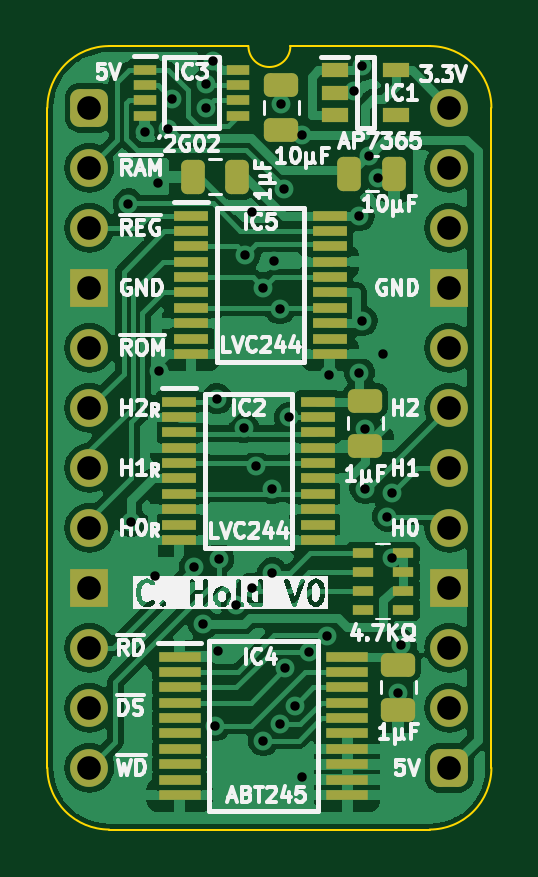
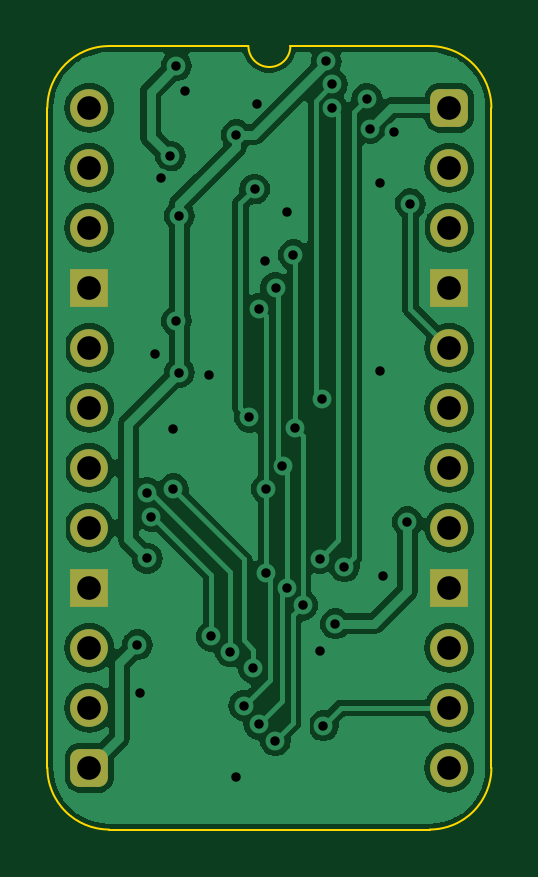
Circuit board: 11 layer files. Board 18.8 x 33.2 mm.
- bottom_copper: Clock Hold Standard-B_Cu.gbl (59681 bytes)
- bottom_mask: Clock Hold Standard-B_Mask.gbs (1728 bytes)
- paste: Clock Hold Standard-B_Paste.gbp (470 bytes)
- bottom_silk: Clock Hold Standard-B_Silkscreen.gbo (471 bytes)
- outline: Clock Hold Standard-Edge_Cuts.gm1 (1067 bytes)
- top_copper: Clock Hold Standard-F_Cu.gtl (89144 bytes)
- top_mask: Clock Hold Standard-F_Mask.gts (4612 bytes)
- paste: Clock Hold Standard-F_Paste.gtp (3899 bytes)
- top_silk: Clock Hold Standard-F_Silkscreen.gto (59909 bytes)
- drill: Clock Hold Standard-NPTH.drl (265 bytes)
- drill: Clock Hold Standard-PTH.drl (1410 bytes)

=== bottom_copper: Clock Hold Standard-B_Cu.gbl (59681 bytes, source omitted) ===
=== bottom_mask: Clock Hold Standard-B_Mask.gbs (1728 bytes, source withheld) ===
=== paste: Clock Hold Standard-B_Paste.gbp ===
%TF.GenerationSoftware,KiCad,Pcbnew,8.0.4*%
%TF.CreationDate,2024-08-15T10:40:04+02:00*%
%TF.ProjectId,Clock Hold Standard,436c6f63-6b20-4486-9f6c-64205374616e,V0*%
%TF.SameCoordinates,PX54c81a0PY37b6b20*%
%TF.FileFunction,Paste,Bot*%
%TF.FilePolarity,Positive*%
%FSLAX46Y46*%
G04 Gerber Fmt 4.6, Leading zero omitted, Abs format (unit mm)*
G04 Created by KiCad (PCBNEW 8.0.4) date 2024-08-15 10:40:04*
%MOMM*%
%LPD*%
G01*
G04 APERTURE LIST*
G04 APERTURE END LIST*
M02*

=== bottom_silk: Clock Hold Standard-B_Silkscreen.gbo ===
%TF.GenerationSoftware,KiCad,Pcbnew,8.0.4*%
%TF.CreationDate,2024-08-15T10:40:04+02:00*%
%TF.ProjectId,Clock Hold Standard,436c6f63-6b20-4486-9f6c-64205374616e,V0*%
%TF.SameCoordinates,PX54c81a0PY37b6b20*%
%TF.FileFunction,Legend,Bot*%
%TF.FilePolarity,Positive*%
%FSLAX46Y46*%
G04 Gerber Fmt 4.6, Leading zero omitted, Abs format (unit mm)*
G04 Created by KiCad (PCBNEW 8.0.4) date 2024-08-15 10:40:04*
%MOMM*%
%LPD*%
G01*
G04 APERTURE LIST*
G04 APERTURE END LIST*
M02*

=== outline: Clock Hold Standard-Edge_Cuts.gm1 ===
%TF.GenerationSoftware,KiCad,Pcbnew,8.0.4*%
%TF.CreationDate,2024-08-15T10:40:04+02:00*%
%TF.ProjectId,Clock Hold Standard,436c6f63-6b20-4486-9f6c-64205374616e,V0*%
%TF.SameCoordinates,PX54c81a0PY37b6b20*%
%TF.FileFunction,Profile,NP*%
%FSLAX46Y46*%
G04 Gerber Fmt 4.6, Leading zero omitted, Abs format (unit mm)*
G04 Created by KiCad (PCBNEW 8.0.4) date 2024-08-15 10:40:04*
%MOMM*%
%LPD*%
G01*
G04 APERTURE LIST*
%TA.AperFunction,Profile*%
%ADD10C,0.100000*%
%TD*%
G04 APERTURE END LIST*
D10*
%TO.C,J1*%
X-1778000Y-27940000D02*
X-1778000Y0D01*
X6731000Y2616200D02*
X835732Y2613732D01*
X14404267Y2613733D02*
X8509000Y2616200D01*
X14404268Y-30553732D02*
X835733Y-30553733D01*
X17018000Y-27940000D02*
X17017999Y1D01*
X-1778000Y0D02*
G75*
G02*
X835732Y2613732I2613731J1D01*
G01*
X835733Y-30553733D02*
G75*
G02*
X-1778000Y-27940000I-6J2613727D01*
G01*
X8509000Y2616200D02*
G75*
G02*
X6731000Y2616200I-889000J0D01*
G01*
X14404267Y2613733D02*
G75*
G02*
X17018003Y1I-17J-2613753D01*
G01*
X17018000Y-27940000D02*
G75*
G02*
X14404268Y-30553730I-2613730J0D01*
G01*
%TD*%
M02*

=== top_copper: Clock Hold Standard-F_Cu.gtl (89144 bytes, source omitted) ===
=== top_mask: Clock Hold Standard-F_Mask.gts ===
%TF.GenerationSoftware,KiCad,Pcbnew,8.0.4*%
%TF.CreationDate,2024-08-15T10:40:04+02:00*%
%TF.ProjectId,Clock Hold Standard,436c6f63-6b20-4486-9f6c-64205374616e,V0*%
%TF.SameCoordinates,PX54c81a0PY37b6b20*%
%TF.FileFunction,Soldermask,Top*%
%TF.FilePolarity,Negative*%
%FSLAX46Y46*%
G04 Gerber Fmt 4.6, Leading zero omitted, Abs format (unit mm)*
G04 Created by KiCad (PCBNEW 8.0.4) date 2024-08-15 10:40:04*
%MOMM*%
%LPD*%
G01*
G04 APERTURE LIST*
G04 Aperture macros list*
%AMRoundRect*
0 Rectangle with rounded corners*
0 $1 Rounding radius*
0 $2 $3 $4 $5 $6 $7 $8 $9 X,Y pos of 4 corners*
0 Add a 4 corners polygon primitive as box body*
4,1,4,$2,$3,$4,$5,$6,$7,$8,$9,$2,$3,0*
0 Add four circle primitives for the rounded corners*
1,1,$1+$1,$2,$3*
1,1,$1+$1,$4,$5*
1,1,$1+$1,$6,$7*
1,1,$1+$1,$8,$9*
0 Add four rect primitives between the rounded corners*
20,1,$1+$1,$2,$3,$4,$5,0*
20,1,$1+$1,$4,$5,$6,$7,0*
20,1,$1+$1,$6,$7,$8,$9,0*
20,1,$1+$1,$8,$9,$2,$3,0*%
G04 Aperture macros list end*
%ADD10RoundRect,0.250000X-0.475000X0.250000X-0.475000X-0.250000X0.475000X-0.250000X0.475000X0.250000X0*%
%ADD11RoundRect,0.250000X-0.250000X-0.475000X0.250000X-0.475000X0.250000X0.475000X-0.250000X0.475000X0*%
%ADD12R,1.150000X0.600000*%
%ADD13RoundRect,0.400000X-0.400000X-0.400000X0.400000X-0.400000X0.400000X0.400000X-0.400000X0.400000X0*%
%ADD14O,1.600000X1.600000*%
%ADD15R,1.600000X1.600000*%
%ADD16R,0.950000X0.450000*%
%ADD17R,1.475000X0.450000*%
%ADD18RoundRect,0.250000X0.250000X0.475000X-0.250000X0.475000X-0.250000X-0.475000X0.250000X-0.475000X0*%
%ADD19RoundRect,0.250000X0.475000X-0.250000X0.475000X0.250000X-0.475000X0.250000X-0.475000X-0.250000X0*%
%ADD20R,0.900000X0.450000*%
%ADD21R,1.800000X0.450000*%
G04 APERTURE END LIST*
D10*
%TO.C,C4*%
X13081000Y-23577000D03*
X13081000Y-25477000D03*
%TD*%
D11*
%TO.C,C10*%
X11004000Y-2794000D03*
X12904000Y-2794000D03*
%TD*%
D12*
%TO.C,IC1*%
X10384000Y1585000D03*
X10384000Y635000D03*
X10384000Y-315000D03*
X12984000Y-315000D03*
X12984000Y1585000D03*
%TD*%
D13*
%TO.C,J1*%
X0Y0D03*
D14*
X0Y-2540000D03*
X0Y-5080000D03*
D15*
X0Y-7620000D03*
D14*
X0Y-10160000D03*
X0Y-12700000D03*
X0Y-15240000D03*
X0Y-17780000D03*
D15*
X0Y-20320000D03*
D14*
X0Y-22860000D03*
X0Y-25400000D03*
X0Y-27940000D03*
D13*
X15240000Y-27940000D03*
D14*
X15240000Y-25400000D03*
X15240000Y-22860000D03*
D15*
X15240000Y-20320000D03*
D14*
X15240000Y-17780000D03*
X15240000Y-15240000D03*
X15240000Y-12700000D03*
X15240000Y-10160000D03*
D15*
X15240000Y-7620000D03*
D14*
X15240000Y-5080000D03*
X15240000Y-2540000D03*
X15240000Y0D03*
%TD*%
D16*
%TO.C,IC3*%
X2343000Y1610000D03*
X2343000Y960000D03*
X2343000Y310000D03*
X2343000Y-340000D03*
X6293000Y-340000D03*
X6293000Y310000D03*
X6293000Y960000D03*
X6293000Y1610000D03*
%TD*%
D17*
%TO.C,IC2*%
X3793000Y-12442000D03*
X3793000Y-13092000D03*
X3793000Y-13742000D03*
X3793000Y-14392000D03*
X3793000Y-15042000D03*
X3793000Y-15692000D03*
X3793000Y-16342000D03*
X3793000Y-16992000D03*
X3793000Y-17642000D03*
X3793000Y-18292000D03*
X9669000Y-18292000D03*
X9669000Y-17642000D03*
X9669000Y-16992000D03*
X9669000Y-16342000D03*
X9669000Y-15692000D03*
X9669000Y-15042000D03*
X9669000Y-14392000D03*
X9669000Y-13742000D03*
X9669000Y-13092000D03*
X9669000Y-12442000D03*
%TD*%
D18*
%TO.C,C2*%
X6268000Y-2921000D03*
X4368000Y-2921000D03*
%TD*%
D19*
%TO.C,C11*%
X8128000Y-934000D03*
X8128000Y966000D03*
%TD*%
D17*
%TO.C,IC5*%
X4301000Y-4568000D03*
X4301000Y-5218000D03*
X4301000Y-5868000D03*
X4301000Y-6518000D03*
X4301000Y-7168000D03*
X4301000Y-7818000D03*
X4301000Y-8468000D03*
X4301000Y-9118000D03*
X4301000Y-9768000D03*
X4301000Y-10418000D03*
X10177000Y-10418000D03*
X10177000Y-9768000D03*
X10177000Y-9118000D03*
X10177000Y-8468000D03*
X10177000Y-7818000D03*
X10177000Y-7168000D03*
X10177000Y-6518000D03*
X10177000Y-5868000D03*
X10177000Y-5218000D03*
X10177000Y-4568000D03*
%TD*%
D20*
%TO.C,RN1*%
X11596000Y-18846800D03*
X11596000Y-19646800D03*
X11596000Y-20446800D03*
X11596000Y-21246800D03*
X13296000Y-21246800D03*
X13296000Y-20446800D03*
X13296000Y-19646800D03*
X13296000Y-18846800D03*
%TD*%
D10*
%TO.C,C1*%
X11684000Y-12401000D03*
X11684000Y-14301000D03*
%TD*%
D21*
%TO.C,IC4*%
X3816000Y-23237000D03*
X3816000Y-23887000D03*
X3816000Y-24537000D03*
X3816000Y-25187000D03*
X3816000Y-25837000D03*
X3816000Y-26487000D03*
X3816000Y-27137000D03*
X3816000Y-27787000D03*
X3816000Y-28437000D03*
X3816000Y-29087000D03*
X10916000Y-29087000D03*
X10916000Y-28437000D03*
X10916000Y-27787000D03*
X10916000Y-27137000D03*
X10916000Y-26487000D03*
X10916000Y-25837000D03*
X10916000Y-25187000D03*
X10916000Y-24537000D03*
X10916000Y-23887000D03*
X10916000Y-23237000D03*
%TD*%
M02*

=== paste: Clock Hold Standard-F_Paste.gtp ===
%TF.GenerationSoftware,KiCad,Pcbnew,8.0.4*%
%TF.CreationDate,2024-08-15T10:40:04+02:00*%
%TF.ProjectId,Clock Hold Standard,436c6f63-6b20-4486-9f6c-64205374616e,V0*%
%TF.SameCoordinates,PX54c81a0PY37b6b20*%
%TF.FileFunction,Paste,Top*%
%TF.FilePolarity,Positive*%
%FSLAX46Y46*%
G04 Gerber Fmt 4.6, Leading zero omitted, Abs format (unit mm)*
G04 Created by KiCad (PCBNEW 8.0.4) date 2024-08-15 10:40:04*
%MOMM*%
%LPD*%
G01*
G04 APERTURE LIST*
G04 Aperture macros list*
%AMRoundRect*
0 Rectangle with rounded corners*
0 $1 Rounding radius*
0 $2 $3 $4 $5 $6 $7 $8 $9 X,Y pos of 4 corners*
0 Add a 4 corners polygon primitive as box body*
4,1,4,$2,$3,$4,$5,$6,$7,$8,$9,$2,$3,0*
0 Add four circle primitives for the rounded corners*
1,1,$1+$1,$2,$3*
1,1,$1+$1,$4,$5*
1,1,$1+$1,$6,$7*
1,1,$1+$1,$8,$9*
0 Add four rect primitives between the rounded corners*
20,1,$1+$1,$2,$3,$4,$5,0*
20,1,$1+$1,$4,$5,$6,$7,0*
20,1,$1+$1,$6,$7,$8,$9,0*
20,1,$1+$1,$8,$9,$2,$3,0*%
G04 Aperture macros list end*
%ADD10RoundRect,0.250000X-0.475000X0.250000X-0.475000X-0.250000X0.475000X-0.250000X0.475000X0.250000X0*%
%ADD11RoundRect,0.250000X-0.250000X-0.475000X0.250000X-0.475000X0.250000X0.475000X-0.250000X0.475000X0*%
%ADD12R,1.150000X0.600000*%
%ADD13R,0.950000X0.450000*%
%ADD14R,1.475000X0.450000*%
%ADD15RoundRect,0.250000X0.250000X0.475000X-0.250000X0.475000X-0.250000X-0.475000X0.250000X-0.475000X0*%
%ADD16RoundRect,0.250000X0.475000X-0.250000X0.475000X0.250000X-0.475000X0.250000X-0.475000X-0.250000X0*%
%ADD17R,0.900000X0.450000*%
%ADD18R,1.800000X0.450000*%
G04 APERTURE END LIST*
D10*
%TO.C,C4*%
X13081000Y-23577000D03*
X13081000Y-25477000D03*
%TD*%
D11*
%TO.C,C10*%
X11004000Y-2794000D03*
X12904000Y-2794000D03*
%TD*%
D12*
%TO.C,IC1*%
X10384000Y1585000D03*
X10384000Y635000D03*
X10384000Y-315000D03*
X12984000Y-315000D03*
X12984000Y1585000D03*
%TD*%
D13*
%TO.C,IC3*%
X2343000Y1610000D03*
X2343000Y960000D03*
X2343000Y310000D03*
X2343000Y-340000D03*
X6293000Y-340000D03*
X6293000Y310000D03*
X6293000Y960000D03*
X6293000Y1610000D03*
%TD*%
D14*
%TO.C,IC2*%
X3793000Y-12442000D03*
X3793000Y-13092000D03*
X3793000Y-13742000D03*
X3793000Y-14392000D03*
X3793000Y-15042000D03*
X3793000Y-15692000D03*
X3793000Y-16342000D03*
X3793000Y-16992000D03*
X3793000Y-17642000D03*
X3793000Y-18292000D03*
X9669000Y-18292000D03*
X9669000Y-17642000D03*
X9669000Y-16992000D03*
X9669000Y-16342000D03*
X9669000Y-15692000D03*
X9669000Y-15042000D03*
X9669000Y-14392000D03*
X9669000Y-13742000D03*
X9669000Y-13092000D03*
X9669000Y-12442000D03*
%TD*%
D15*
%TO.C,C2*%
X6268000Y-2921000D03*
X4368000Y-2921000D03*
%TD*%
D16*
%TO.C,C11*%
X8128000Y-934000D03*
X8128000Y966000D03*
%TD*%
D14*
%TO.C,IC5*%
X4301000Y-4568000D03*
X4301000Y-5218000D03*
X4301000Y-5868000D03*
X4301000Y-6518000D03*
X4301000Y-7168000D03*
X4301000Y-7818000D03*
X4301000Y-8468000D03*
X4301000Y-9118000D03*
X4301000Y-9768000D03*
X4301000Y-10418000D03*
X10177000Y-10418000D03*
X10177000Y-9768000D03*
X10177000Y-9118000D03*
X10177000Y-8468000D03*
X10177000Y-7818000D03*
X10177000Y-7168000D03*
X10177000Y-6518000D03*
X10177000Y-5868000D03*
X10177000Y-5218000D03*
X10177000Y-4568000D03*
%TD*%
D17*
%TO.C,RN1*%
X11596000Y-18846800D03*
X11596000Y-19646800D03*
X11596000Y-20446800D03*
X11596000Y-21246800D03*
X13296000Y-21246800D03*
X13296000Y-20446800D03*
X13296000Y-19646800D03*
X13296000Y-18846800D03*
%TD*%
D10*
%TO.C,C1*%
X11684000Y-12401000D03*
X11684000Y-14301000D03*
%TD*%
D18*
%TO.C,IC4*%
X3816000Y-23237000D03*
X3816000Y-23887000D03*
X3816000Y-24537000D03*
X3816000Y-25187000D03*
X3816000Y-25837000D03*
X3816000Y-26487000D03*
X3816000Y-27137000D03*
X3816000Y-27787000D03*
X3816000Y-28437000D03*
X3816000Y-29087000D03*
X10916000Y-29087000D03*
X10916000Y-28437000D03*
X10916000Y-27787000D03*
X10916000Y-27137000D03*
X10916000Y-26487000D03*
X10916000Y-25837000D03*
X10916000Y-25187000D03*
X10916000Y-24537000D03*
X10916000Y-23887000D03*
X10916000Y-23237000D03*
%TD*%
M02*

=== top_silk: Clock Hold Standard-F_Silkscreen.gto (59909 bytes, source omitted) ===
=== drill: Clock Hold Standard-NPTH.drl ===
M48
; DRILL file {KiCad 8.0.4} date 2024-08-15T10:40:06+0200
; FORMAT={-:-/ absolute / inch / decimal}
; #@! TF.CreationDate,2024-08-15T10:40:06+02:00
; #@! TF.GenerationSoftware,Kicad,Pcbnew,8.0.4
; #@! TF.FileFunction,NonPlated,1,2,NPTH
FMAT,2
INCH
%
G90
G05
M30

=== drill: Clock Hold Standard-PTH.drl ===
M48
; DRILL file {KiCad 8.0.4} date 2024-08-15T10:40:06+0200
; FORMAT={-:-/ absolute / inch / decimal}
; #@! TF.CreationDate,2024-08-15T10:40:06+02:00
; #@! TF.GenerationSoftware,Kicad,Pcbnew,8.0.4
; #@! TF.FileFunction,Plated,1,2,PTH
FMAT,2
INCH
; #@! TA.AperFunction,Plated,PTH,ViaDrill
T1C0.0157
; #@! TA.AperFunction,Plated,PTH,ComponentDrill
T2C0.0394
%
G90
G05
T1
X0.065Y-0.16
X0.07Y-0.69
X0.0927Y-0.0403
X0.11Y-0.78
X0.115Y-0.125
X0.1159Y-0.439
X0.1317Y-0.035
X0.1374Y0.015
X0.175Y-0.765
X0.19Y-0.86
X0.195Y-0.0
X0.195Y0.0394
X0.2055Y0.0773
X0.21Y-1.03
X0.2126Y-0.485
X0.215Y-0.905
X0.2159Y-0.7513
X0.2448Y-0.8293
X0.2574Y-0.5337
X0.26Y-0.245
X0.2712Y-0.1734
X0.2714Y-0.8003
X0.2782Y-0.5977
X0.2898Y-0.2998
X0.29Y-1.055
X0.305Y-0.635
X0.305Y-0.775
X0.3081Y-0.2546
X0.3176Y-0.335
X0.3179Y-1.0272
X0.32Y0.0065
X0.3245Y-0.1355
X0.3266Y-0.9344
X0.3333Y-0.5157
X0.3425Y-0.9964
X0.355Y-0.045
X0.355Y-1.115
X0.3652Y-0.9069
X0.3967Y-0.8811
X0.4Y-0.445
X0.4405Y0.0288
X0.45Y-0.18
X0.4501Y-0.4413
X0.455Y0.07
X0.455Y-0.355
X0.46Y-0.535
X0.46Y-0.635
X0.4653Y-0.0806
X0.4804Y-0.1169
X0.49Y-0.41
X0.4967Y-0.6813
X0.5039Y-0.7509
X0.5042Y-0.6417
X0.515Y-0.975
X0.52Y-0.895
T2
X0.0Y0.0
X0.0Y-0.1
X0.0Y-0.2
X0.0Y-0.3
X0.0Y-0.4
X0.0Y-0.5
X0.0Y-0.6
X0.0Y-0.7
X0.0Y-0.8
X0.0Y-0.9
X0.0Y-1.0
X0.0Y-1.1
X0.6Y0.0
X0.6Y-0.1
X0.6Y-0.2
X0.6Y-0.3
X0.6Y-0.4
X0.6Y-0.5
X0.6Y-0.6
X0.6Y-0.7
X0.6Y-0.8
X0.6Y-0.9
X0.6Y-1.0
X0.6Y-1.1
M30
